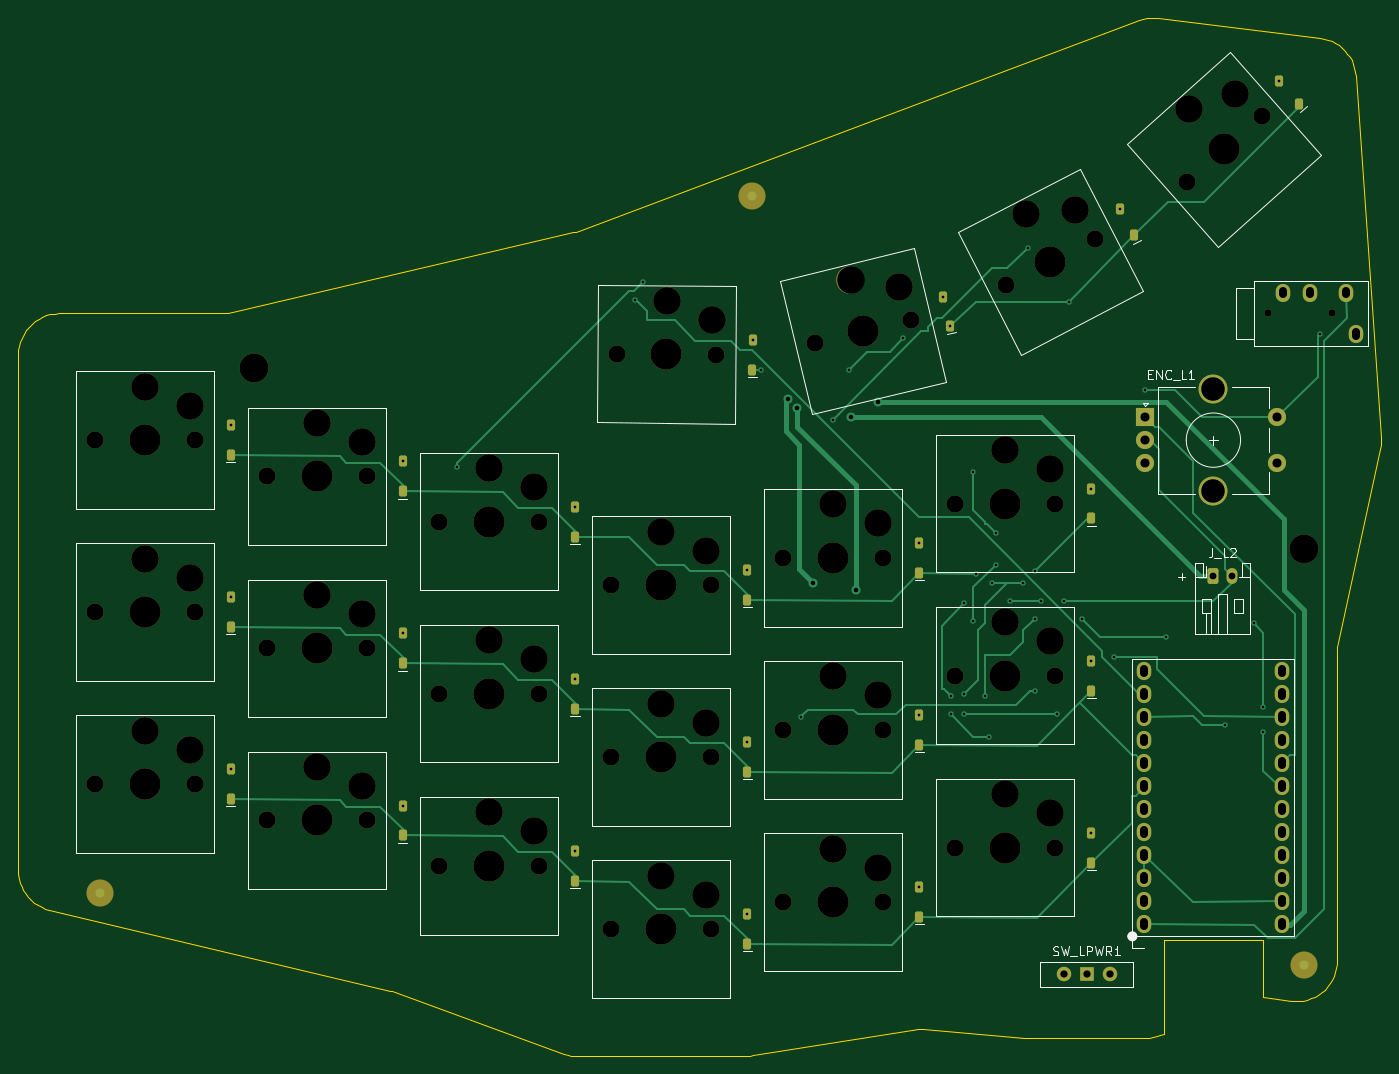
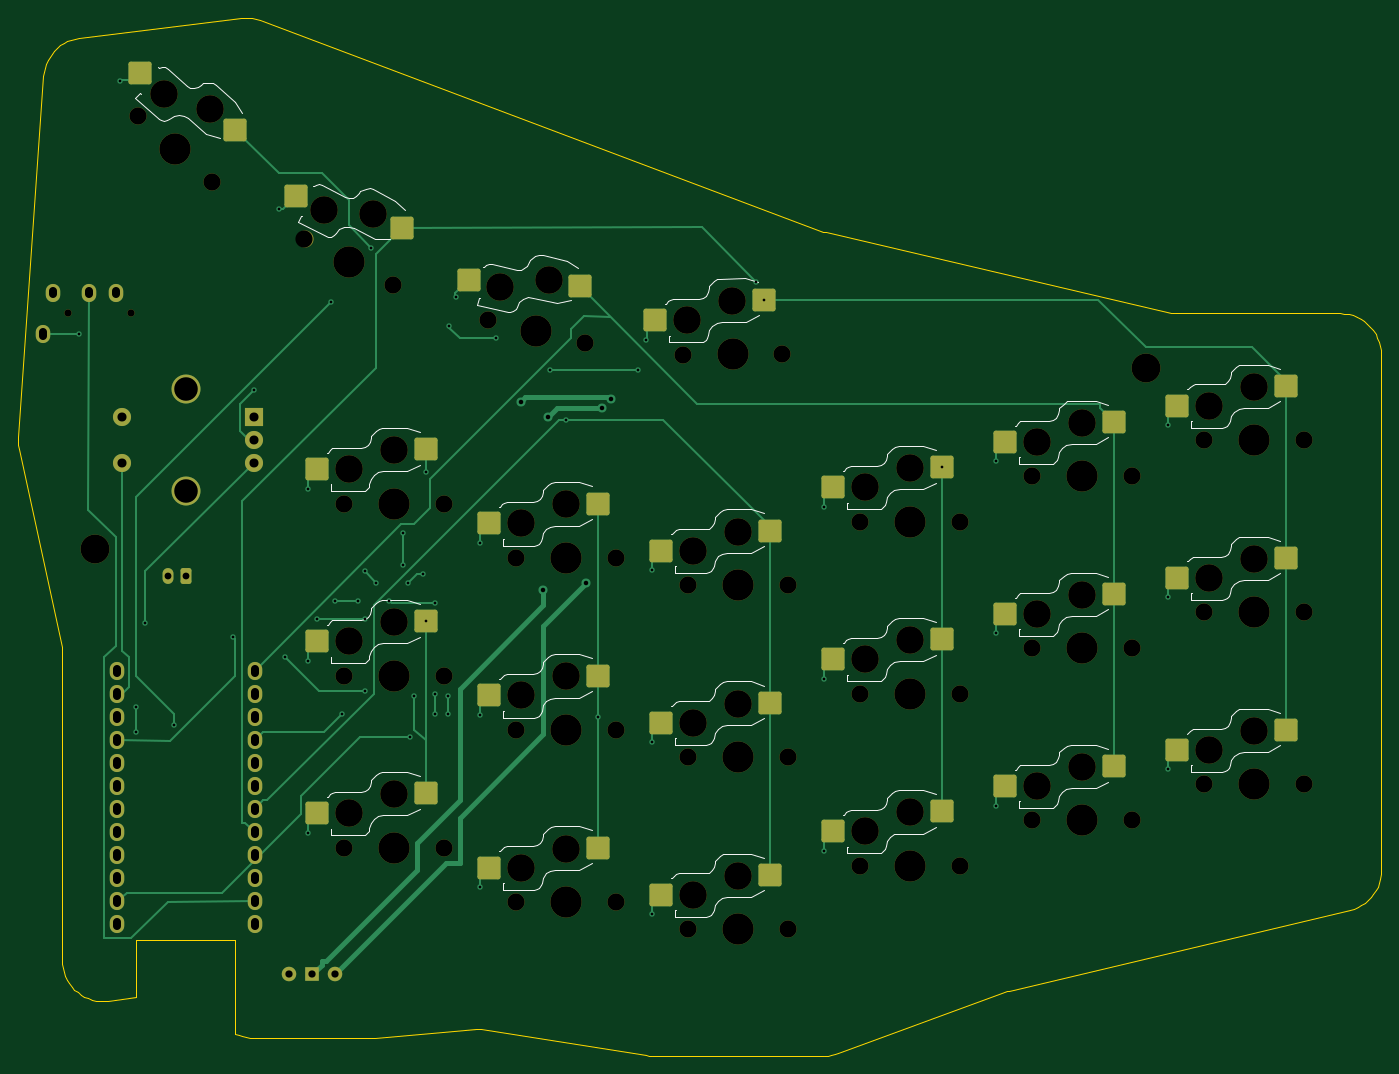
Circuit board: 10 layer files. Board 150.5 x 114.6 mm.
- bottom_copper: Hojicha44-Left-B_Cu.gbl (18149 bytes)
- bottom_mask: Hojicha44-Left-B_Mask.gbs (7430 bytes)
- paste: Hojicha44-Left-B_Paste.gbp (2605 bytes)
- bottom_silk: Hojicha44-Left-B_Silkscreen.gbo (29489 bytes)
- outline: Hojicha44-Left-Edge_Cuts.gm1 (5872 bytes)
- top_copper: Hojicha44-Left-F_Cu.gtl (19605 bytes)
- top_mask: Hojicha44-Left-F_Mask.gts (8030 bytes)
- paste: Hojicha44-Left-F_Paste.gtp (2584 bytes)
- top_silk: Hojicha44-Left-F_Silkscreen.gto (14361 bytes)
- drill: Hojicha44-Left.drl (4370 bytes)

=== bottom_copper: Hojicha44-Left-B_Cu.gbl (18149 bytes, source omitted) ===
=== bottom_mask: Hojicha44-Left-B_Mask.gbs (7430 bytes, source omitted) ===
=== paste: Hojicha44-Left-B_Paste.gbp (2605 bytes, source withheld) ===
=== bottom_silk: Hojicha44-Left-B_Silkscreen.gbo (29489 bytes, source omitted) ===
=== outline: Hojicha44-Left-Edge_Cuts.gm1 ===
%TF.GenerationSoftware,KiCad,Pcbnew,10.0.6*%
%TF.CreationDate,2026-10-14T16:39:01+11:00*%
%TF.ProjectId,Hojicha44-Left,486f6a69-6368-4613-9434-2d4c6566742e,0.3*%
%TF.SameCoordinates,Original*%
%TF.FileFunction,Profile,NP*%
%FSLAX46Y46*%
G04 Gerber Fmt 4.6, Leading zero omitted, Abs format (unit mm)*
G04 Created by KiCad (PCBNEW 10.0.6) date 2026-10-14 16:39:01*
%MOMM*%
%LPD*%
G01*
G04 APERTURE LIST*
%TA.AperFunction,Profile*%
%ADD10C,0.100000*%
%TD*%
G04 APERTURE END LIST*
D10*
X-14000000Y17500000D02*
X-14000000Y-39500000D01*
X-10537000Y-43879000D02*
X-10982000Y-43749000D01*
X-10982000Y-43749000D02*
X-11410000Y-43574000D01*
X-11410000Y-43574000D02*
X-11819000Y-43356000D01*
X-11819000Y-43356000D02*
X-12203000Y-43098000D01*
X-12203000Y-43098000D02*
X-12558000Y-42801000D01*
X-12558000Y-42801000D02*
X-12881000Y-42469000D01*
X-12881000Y-42469000D02*
X-13169000Y-42106000D01*
X-13169000Y-42106000D02*
X-13417000Y-41715000D01*
X-13417000Y-41715000D02*
X-13624000Y-41301000D01*
X-13624000Y-41301000D02*
X-13787000Y-40868000D01*
X-13787000Y-40868000D02*
X-13905000Y-40420000D01*
X-13905000Y-40420000D02*
X-13976000Y-39962000D01*
X-13976000Y-39962000D02*
X-14000000Y-39500000D01*
X-10537000Y-43879000D02*
X27082000Y-52789000D01*
X27312000Y-52858000D02*
X45944000Y-59723000D01*
X47500000Y-60000000D02*
X47103000Y-59982000D01*
X47103000Y-59982000D02*
X46710000Y-59930000D01*
X46710000Y-59930000D02*
X46323000Y-59843000D01*
X46323000Y-59843000D02*
X45944000Y-59723000D01*
X47500000Y-60000000D02*
X66500000Y-60000000D01*
X67202000Y-59945000D02*
X66852000Y-59986000D01*
X66852000Y-59986000D02*
X66500000Y-60000000D01*
X67202000Y-59945000D02*
X85428000Y-57067000D01*
X85907000Y-57049000D02*
X97126000Y-57984000D01*
X97500000Y-58000000D02*
X97313000Y-57996000D01*
X97313000Y-57996000D02*
X97126000Y-57984000D01*
X97500000Y-58000000D02*
X110500000Y-58000000D01*
X112500000Y-57531000D02*
X112121000Y-57698000D01*
X112121000Y-57698000D02*
X111728000Y-57829000D01*
X111728000Y-57829000D02*
X111324000Y-57924000D01*
X111324000Y-57924000D02*
X110914000Y-57981000D01*
X110914000Y-57981000D02*
X110500000Y-58000000D01*
X123500000Y-53513000D02*
X126569000Y-53912000D01*
X131650000Y-49450000D02*
X131628000Y-49899000D01*
X131628000Y-49899000D02*
X131560000Y-50344000D01*
X131560000Y-50344000D02*
X131449000Y-50780000D01*
X131449000Y-50780000D02*
X131295000Y-51203000D01*
X131295000Y-51203000D02*
X131099000Y-51608000D01*
X131099000Y-51608000D02*
X130864000Y-51991000D01*
X130864000Y-51991000D02*
X130591000Y-52349000D01*
X130591000Y-52349000D02*
X130285000Y-52679000D01*
X130285000Y-52679000D02*
X129947000Y-52975000D01*
X129947000Y-52975000D02*
X129581000Y-53237000D01*
X129581000Y-53237000D02*
X129190000Y-53461000D01*
X129190000Y-53461000D02*
X128780000Y-53645000D01*
X128780000Y-53645000D02*
X128353000Y-53786000D01*
X128353000Y-53786000D02*
X127914000Y-53885000D01*
X127914000Y-53885000D02*
X127467000Y-53939000D01*
X127467000Y-53939000D02*
X127017000Y-53948000D01*
X127017000Y-53948000D02*
X126569000Y-53912000D01*
X131650000Y-49450000D02*
X131650000Y-15241000D01*
X131695000Y-14821000D02*
X136399000Y7054000D01*
X136489000Y8312000D02*
X136499000Y7890000D01*
X136499000Y7890000D02*
X136469000Y7470000D01*
X136469000Y7470000D02*
X136399000Y7054000D01*
X136489000Y8312000D02*
X133718000Y48243000D01*
X129778000Y52397000D02*
X130215000Y52322000D01*
X130215000Y52322000D02*
X130642000Y52203000D01*
X130642000Y52203000D02*
X131055000Y52044000D01*
X131055000Y52044000D02*
X131451000Y51844000D01*
X131451000Y51844000D02*
X131825000Y51607000D01*
X131825000Y51607000D02*
X132174000Y51334000D01*
X132174000Y51334000D02*
X132494000Y51027000D01*
X132494000Y51027000D02*
X132783000Y50691000D01*
X132783000Y50691000D02*
X133037000Y50328000D01*
X133037000Y50328000D02*
X133254000Y49942000D01*
X133254000Y49942000D02*
X133432000Y49537000D01*
X133432000Y49537000D02*
X133570000Y49115000D01*
X133570000Y49115000D02*
X133665000Y48683000D01*
X133665000Y48683000D02*
X133718000Y48243000D01*
X129778000Y52397000D02*
X111918000Y54595000D01*
X109789000Y54342000D02*
X110201000Y54474000D01*
X110201000Y54474000D02*
X110624000Y54567000D01*
X110624000Y54567000D02*
X111054000Y54618000D01*
X111054000Y54618000D02*
X111487000Y54627000D01*
X111487000Y54627000D02*
X111918000Y54595000D01*
X109789000Y54342000D02*
X47575000Y31019000D01*
X47327000Y30944000D02*
X9206000Y22052000D01*
X8752000Y22000000D02*
X-9500000Y22000000D01*
X-14000000Y17500000D02*
X-13975000Y17970000D01*
X-13975000Y17970000D02*
X-13902000Y18436000D01*
X-13902000Y18436000D02*
X-13780000Y18891000D01*
X-13780000Y18891000D02*
X-13611000Y19330000D01*
X-13611000Y19330000D02*
X-13397000Y19750000D01*
X-13397000Y19750000D02*
X-13141000Y20145000D01*
X-13141000Y20145000D02*
X-12844000Y20511000D01*
X-12844000Y20511000D02*
X-12511000Y20844000D01*
X-12511000Y20844000D02*
X-12145000Y21141000D01*
X-12145000Y21141000D02*
X-11750000Y21397000D01*
X-11750000Y21397000D02*
X-11330000Y21611000D01*
X-11330000Y21611000D02*
X-10891000Y21780000D01*
X-10891000Y21780000D02*
X-10436000Y21902000D01*
X-10436000Y21902000D02*
X-9970000Y21975000D01*
X-9970000Y21975000D02*
X-9500000Y22000000D01*
X27082000Y-52789000D02*
X27198000Y-52820000D01*
X27198000Y-52820000D02*
X27312000Y-52858000D01*
X85428000Y-57067000D02*
X85587000Y-57048000D01*
X85587000Y-57048000D02*
X85747000Y-57043000D01*
X85747000Y-57043000D02*
X85907000Y-57049000D01*
X131650000Y-15241000D02*
X131655000Y-15100000D01*
X131655000Y-15100000D02*
X131670000Y-14960000D01*
X131670000Y-14960000D02*
X131695000Y-14821000D01*
X47575000Y31019000D02*
X47452000Y30978000D01*
X47452000Y30978000D02*
X47327000Y30944000D01*
X9206000Y22052000D02*
X9056000Y22023000D01*
X9056000Y22023000D02*
X8905000Y22006000D01*
X8905000Y22006000D02*
X8752000Y22000000D01*
X112500000Y-47250000D02*
X123500000Y-47250000D01*
X123500000Y-47250000D02*
X123500000Y-53513000D01*
X112500000Y-57531000D02*
X112500000Y-47250000D01*
M02*

=== top_copper: Hojicha44-Left-F_Cu.gtl (19605 bytes, source omitted) ===
=== top_mask: Hojicha44-Left-F_Mask.gts (8030 bytes, source omitted) ===
=== paste: Hojicha44-Left-F_Paste.gtp (2584 bytes, source withheld) ===
=== top_silk: Hojicha44-Left-F_Silkscreen.gto (14361 bytes, source omitted) ===
=== drill: Hojicha44-Left.drl ===
M48
; DRILL file KiCad 10.0.6 date 2026-10-14T16:39:02
; FORMAT={-:-/ absolute / metric / decimal}
; #@! TF.CreationDate,2026-10-14T16:39:02+11:00
; #@! TF.GenerationSoftware,Kicad,Pcbnew,10.0.6
; #@! TF.FileFunction,MixedPlating,1,2
FMAT,2
METRIC
; #@! TA.AperFunction,Plated,PTH,ViaDrill
T1C0.300
; #@! TA.AperFunction,Plated,PTH,ViaDrill
T2C0.500
; #@! TA.AperFunction,Plated,PTH,ComponentDrill
T3C0.750
; #@! TA.AperFunction,Plated,PTH,ComponentDrill
T4C0.800
; #@! TA.AperFunction,Plated,PTH,ComponentDrill
T5C0.900
; #@! TA.AperFunction,Plated,PTH,ComponentDrill
T6C1.000
; #@! TA.AperFunction,Plated,PTH,ComponentDrill
T7C2.600
; #@! TA.AperFunction,NonPlated,NPTH,ComponentDrill
T8C0.800
; #@! TA.AperFunction,NonPlated,NPTH,ComponentDrill
T9C1.900
; #@! TA.AperFunction,NonPlated,NPTH,ComponentDrill
T10C3.050
; #@! TA.AperFunction,NonPlated,NPTH,ComponentDrill
T11C3.200
; #@! TA.AperFunction,NonPlated,NPTH,ComponentDrill
T12C3.450
%
G90
G05
T1
X9.5Y9.65
X9.5Y-9.35
X9.5Y-28.35
X28.5Y5.65
X28.5Y-13.35
X28.5Y-32.35
X34.5Y5.0
X47.5Y0.65
X47.5Y-18.35
X47.5Y-37.35
X54.152Y23.53
X55.0Y25.5
X66.5Y-6.35
X66.5Y-25.35
X66.5Y-44.35
X67.114Y19.067
X68.0Y15.75
X72.5Y-22.61
X76.0Y10.25
X77.75Y15.75
X83.75Y19.25
X85.5Y-3.35
X85.5Y-22.35
X85.5Y-41.35
X88.152Y23.822
X88.923Y20.613
X89.0Y-20.25
X89.0Y-22.25
X90.5Y-10.0
X90.5Y-20.0
X90.5Y-22.25
X91.5Y4.5
X91.5Y-12.0
X91.75Y-6.75
X92.75Y-20.25
X93.25Y-24.75
X93.5Y-7.75
X94.0Y-2.25
X94.0Y-5.75
X95.5Y-9.75
X97.0Y-7.75
X97.5Y29.25
X98.25Y-6.5
X98.25Y-11.75
X98.25Y-19.75
X99.0Y-9.75
X100.75Y-22.25
X101.5Y-9.75
X102.0Y23.25
X103.5Y-11.75
X104.5Y2.65
X104.5Y-16.35
X104.5Y-35.35
X107.0Y-16.0
X107.665Y33.55
X110.5Y13.5
X112.75Y-13.75
X119.25Y-23.5
X122.5Y-12.25
X123.5Y-21.5
X123.5Y-24.25
X125.222Y47.631
X129.75Y19.75
T2
X71.0Y12.5
X72.0Y11.5
X73.75Y-7.75
X78.0Y10.5
X78.5Y-8.5
X81.0Y12.25
T3
X118.0Y-7.0
X120.0Y-7.0
T4
X101.46Y-51.0
X104.0Y-51.0
X106.54Y-51.0
T6
X110.5Y10.5
X110.5Y8.0
X110.5Y5.5
X125.0Y10.5
X125.0Y5.5
T7
X118.0Y13.6
X118.0Y2.4
T8
X124.05Y22.0
X131.05Y22.0
T9
X-5.5Y8.0
X-5.5Y-11.0
X-5.5Y-30.0
X5.5Y8.0
X5.5Y-11.0
X5.5Y-30.0
X13.5Y4.0
X13.5Y-15.0
X13.5Y-34.0
X24.5Y4.0
X24.5Y-15.0
X24.5Y-34.0
X32.5Y-1.0
X32.5Y-20.0
X32.5Y-39.0
X43.5Y-1.0
X43.5Y-20.0
X43.5Y-39.0
X51.5Y-8.0
X51.5Y-27.0
X51.5Y-46.0
X52.1Y17.548
X62.5Y-8.0
X62.5Y-27.0
X62.5Y-46.0
X63.1Y17.452
X70.5Y-5.0
X70.5Y-24.0
X70.5Y-43.0
X73.952Y18.716
X81.5Y-5.0
X81.5Y-24.0
X81.5Y-43.0
X84.648Y21.284
X89.5Y1.0
X89.5Y-18.0
X89.5Y-37.0
X95.121Y25.16
X100.5Y1.0
X100.5Y-18.0
X100.5Y-37.0
X104.879Y30.24
X115.081Y36.456
X123.319Y43.744
T10
X0.0Y13.9
X0.0Y-5.1
X0.0Y-24.1
X5.0Y11.8
X5.0Y-7.2
X5.0Y-26.2
X19.0Y9.9
X19.0Y-9.1
X19.0Y-28.1
X24.0Y7.8
X24.0Y-11.2
X24.0Y-30.2
X38.0Y4.9
X38.0Y-14.1
X38.0Y-33.1
X43.0Y2.8
X43.0Y-16.2
X43.0Y-35.2
X57.0Y-2.1
X57.0Y-21.1
X57.0Y-40.1
X57.651Y23.4
X62.0Y-4.2
X62.0Y-23.2
X62.0Y-42.2
X62.633Y21.256
X76.0Y0.9
X76.0Y-18.1
X76.0Y-37.1
X77.923Y25.737
X81.0Y-1.2
X81.0Y-20.2
X81.0Y-39.2
X83.275Y24.862
X95.0Y6.9
X95.0Y-12.1
X95.0Y-31.1
X97.276Y32.933
X100.0Y4.8
X100.0Y-14.2
X100.0Y-33.2
X102.68Y33.379
X115.291Y44.519
X120.427Y46.259
T11
X12.0Y16.0
X128.0Y-4.0
T12
X0.0Y8.0
X0.0Y-11.0
X0.0Y-30.0
X19.0Y4.0
X19.0Y-15.0
X19.0Y-34.0
X38.0Y-1.0
X38.0Y-20.0
X38.0Y-39.0
X57.0Y-8.0
X57.0Y-27.0
X57.0Y-46.0
X57.6Y17.5
X76.0Y-5.0
X76.0Y-24.0
X76.0Y-43.0
X79.3Y20.0
X95.0Y1.0
X95.0Y-18.0
X95.0Y-37.0
X100.0Y27.7
X119.2Y40.1
T5
X110.38Y-17.33G85X110.38Y-17.73
G05
X110.38Y-19.87G85X110.38Y-20.27
G05
X110.38Y-22.41G85X110.38Y-22.81
G05
X110.38Y-24.95G85X110.38Y-25.35
G05
X110.38Y-27.49G85X110.38Y-27.89
G05
X110.38Y-30.03G85X110.38Y-30.43
G05
X110.38Y-32.57G85X110.38Y-32.97
G05
X110.38Y-35.11G85X110.38Y-35.51
G05
X110.38Y-37.65G85X110.38Y-38.05
G05
X110.38Y-40.19G85X110.38Y-40.59
G05
X110.38Y-42.73G85X110.38Y-43.13
G05
X110.38Y-45.27G85X110.38Y-45.67
G05
X125.62Y-17.33G85X125.62Y-17.73
G05
X125.62Y-19.87G85X125.62Y-20.27
G05
X125.62Y-22.41G85X125.62Y-22.81
G05
X125.62Y-24.95G85X125.62Y-25.35
G05
X125.62Y-27.49G85X125.62Y-27.89
G05
X125.62Y-30.03G85X125.62Y-30.43
G05
X125.62Y-32.57G85X125.62Y-32.97
G05
X125.62Y-35.11G85X125.62Y-35.51
G05
X125.62Y-37.65G85X125.62Y-38.05
G05
X125.62Y-40.19G85X125.62Y-40.59
G05
X125.62Y-42.73G85X125.62Y-43.13
G05
X125.62Y-45.27G85X125.62Y-45.67
G05
X125.65Y24.5G85X125.65Y24.1
G05
X128.65Y24.5G85X128.65Y24.1
G05
X132.65Y24.5G85X132.65Y24.1
G05
X133.75Y19.9G85X133.75Y19.5
G05
M30
